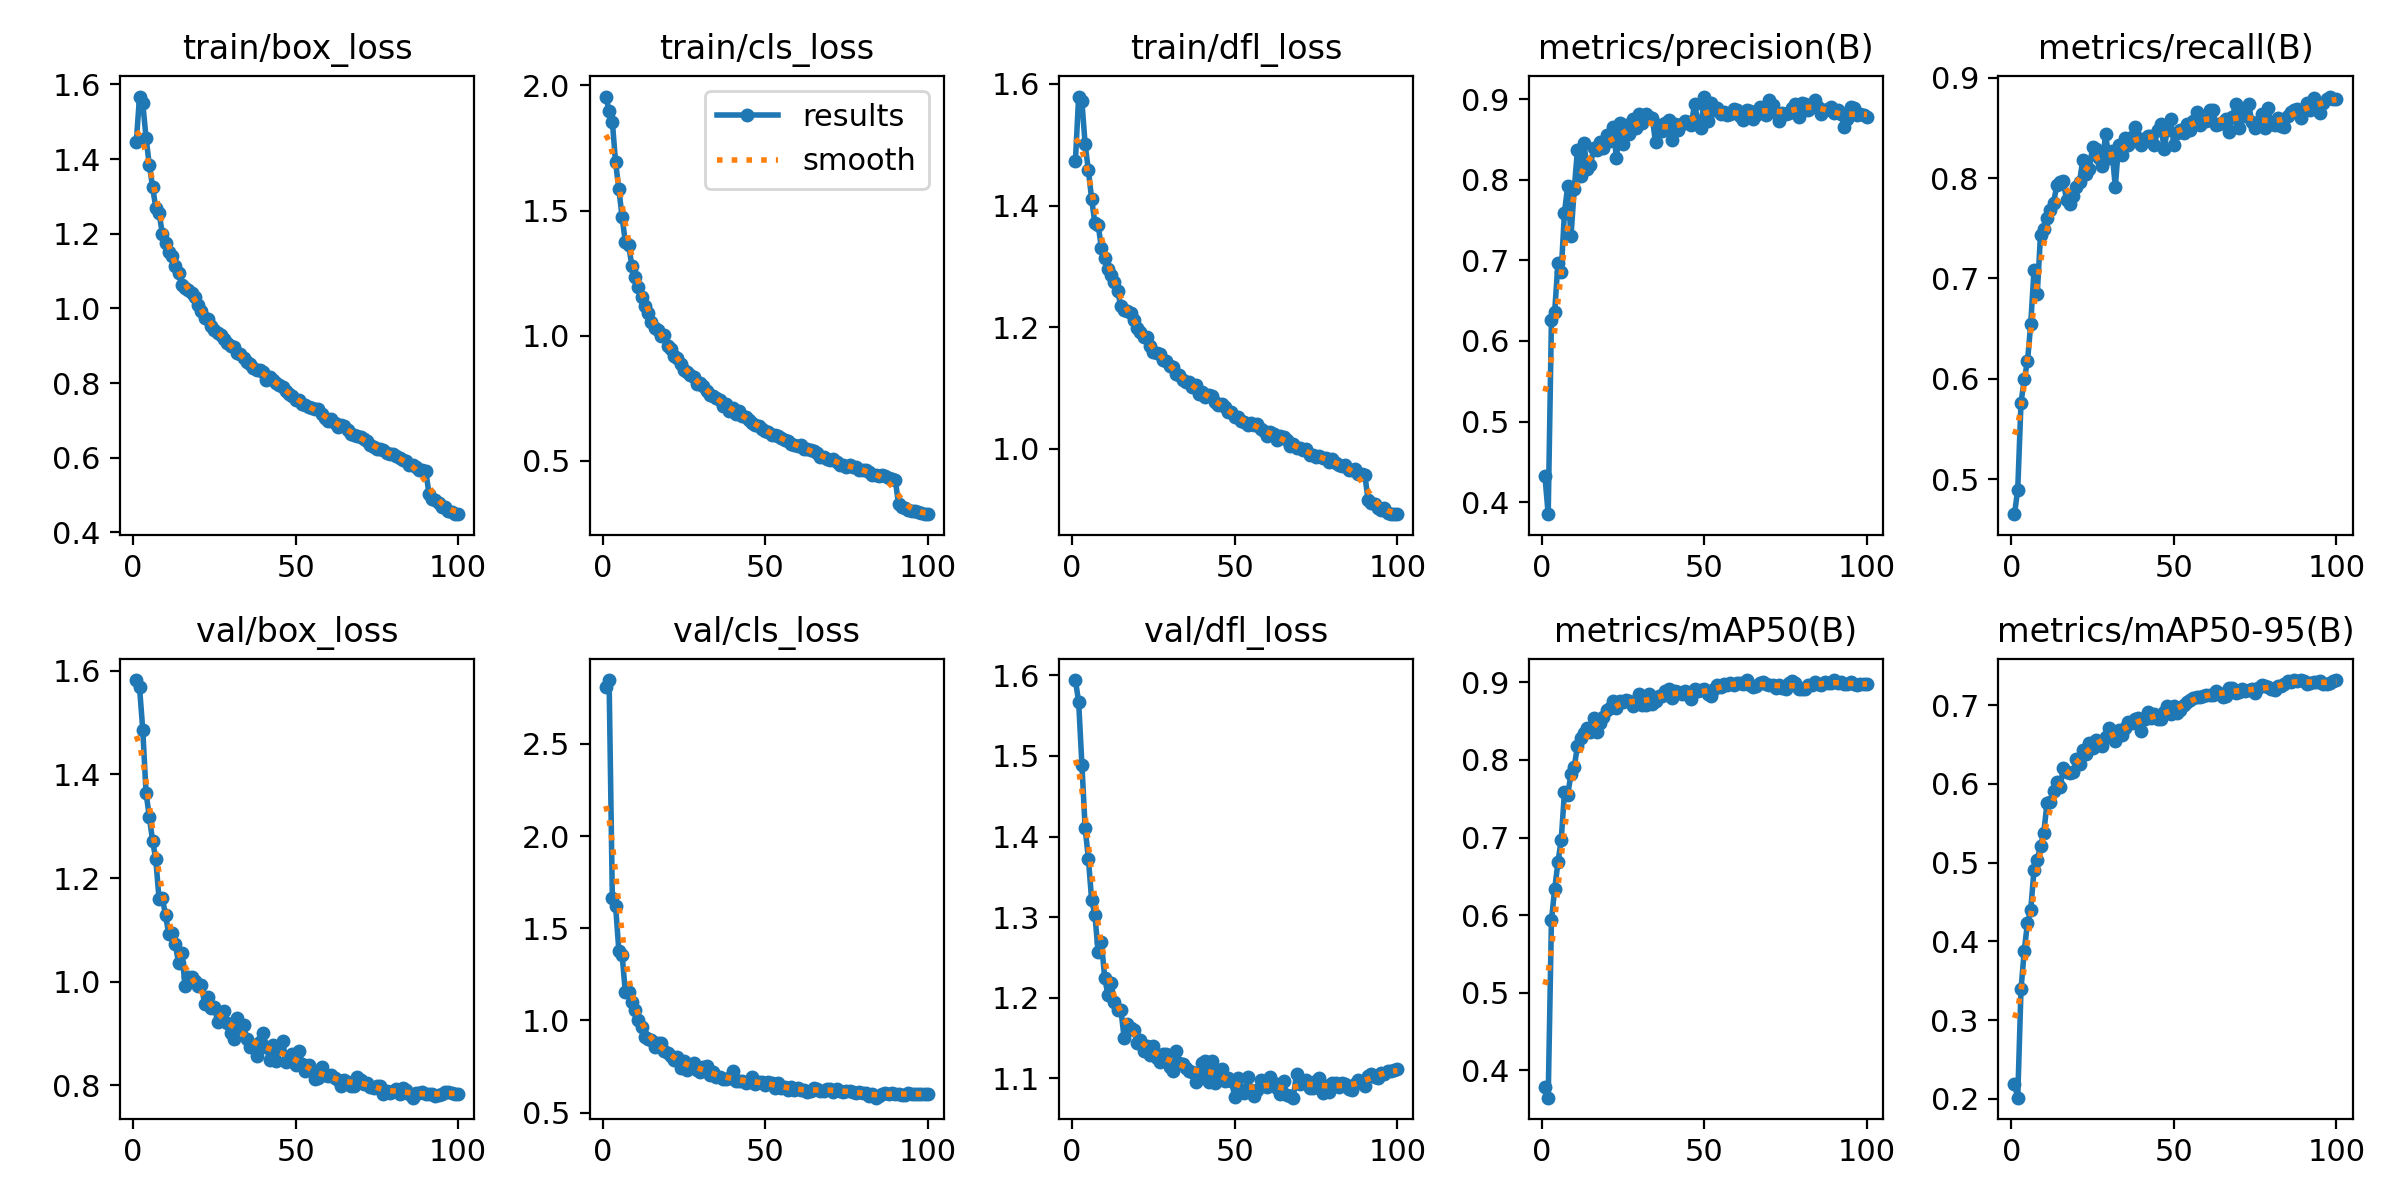

The file beside this chart, header and first rows:
epoch, train/box_loss, train/cls_loss, train/dfl_loss, metrics/precision(B), metrics/recall(B), metrics/mAP50(B), metrics/mAP50-95(B), val/box_loss, val/cls_loss, val/dfl_loss, lr/pg0, lr/pg1, lr/pg2
1, 1.446, 1.956, 1.472, 0.4319, 0.4653, 0.3786, 0.2182, 1.582, 2.809, 1.594, 0.000302, 0.000302, 0.000302
2, 1.567, 1.899, 1.579, 0.385, 0.4898, 0.3645, 0.2014, 1.568, 2.846, 1.567, 0.000599, 0.000599, 0.000599
3, 1.549, 1.855, 1.571, 0.6259, 0.5761, 0.5937, 0.3389, 1.486, 1.663, 1.489, 0.00089, 0.00089, 0.00089
4, 1.457, 1.692, 1.5, 0.6365, 0.5996, 0.6333, 0.3878, 1.365, 1.622, 1.411, 0.000882, 0.000882, 0.000882
5, 1.384, 1.586, 1.458, 0.6971, 0.6174, 0.6682, 0.4237, 1.319, 1.378, 1.372, 0.000882, 0.000882, 0.000882
6, 1.326, 1.475, 1.411, 0.6857, 0.6548, 0.6967, 0.4399, 1.272, 1.356, 1.321, 0.000873, 0.000873, 0.000873
7, 1.269, 1.373, 1.371, 0.7592, 0.7083, 0.7582, 0.491, 1.236, 1.151, 1.303, 0.000864, 0.000864, 0.000864
8, 1.256, 1.364, 1.369, 0.7921, 0.6846, 0.7554, 0.5035, 1.159, 1.152, 1.256, 0.000855, 0.000855, 0.000855
9, 1.2, 1.278, 1.33, 0.7297, 0.7435, 0.7813, 0.521, 1.162, 1.098, 1.27, 0.000846, 0.000846, 0.000846
10, 1.176, 1.234, 1.315, 0.788, 0.7489, 0.7911, 0.5373, 1.129, 1.059, 1.225, 0.000837, 0.000837, 0.000837
11, 1.15, 1.196, 1.296, 0.837, 0.7604, 0.8176, 0.5758, 1.091, 1.001, 1.204, 0.000828, 0.000828, 0.000828
12, 1.14, 1.154, 1.285, 0.8045, 0.7684, 0.8278, 0.5772, 1.094, 0.9623, 1.218, 0.000819, 0.000819, 0.000819
13, 1.113, 1.117, 1.275, 0.845, 0.775, 0.8355, 0.5906, 1.072, 0.9108, 1.195, 0.00081, 0.00081, 0.00081
14, 1.095, 1.092, 1.259, 0.8134, 0.7926, 0.841, 0.6029, 1.037, 0.8972, 1.185, 0.000801, 0.000801, 0.000801
15, 1.063, 1.053, 1.234, 0.8185, 0.796, 0.8355, 0.5963, 1.055, 0.8945, 1.185, 0.000792, 0.000792, 0.000792
16, 1.054, 1.031, 1.228, 0.8391, 0.7969, 0.8544, 0.6197, 0.9928, 0.8564, 1.15, 0.000783, 0.000783, 0.000783
17, 1.05, 1.02, 1.227, 0.8369, 0.7781, 0.8367, 0.6146, 1.009, 0.8779, 1.167, 0.000774, 0.000774, 0.000774
18, 1.042, 0.998, 1.223, 0.8471, 0.7746, 0.8479, 0.6144, 1.01, 0.8795, 1.163, 0.000765, 0.000765, 0.000765
19, 1.031, 1.002, 1.212, 0.8391, 0.7822, 0.8554, 0.6147, 1.001, 0.8344, 1.16, 0.000756, 0.000756, 0.000756
20, 1.009, 0.9578, 1.199, 0.8558, 0.7906, 0.8647, 0.632, 0.9926, 0.8214, 1.144, 0.000747, 0.000747, 0.000747
21, 0.9934, 0.9461, 1.193, 0.8475, 0.7962, 0.8671, 0.6257, 0.993, 0.8056, 1.147, 0.000738, 0.000738, 0.000738
22, 0.9754, 0.9188, 1.183, 0.8652, 0.8181, 0.876, 0.6424, 0.958, 0.784, 1.135, 0.000729, 0.000729, 0.000729
23, 0.9724, 0.9122, 1.184, 0.8267, 0.8042, 0.8672, 0.6377, 0.9715, 0.7994, 1.14, 0.00072, 0.00072, 0.00072
24, 0.9526, 0.8859, 1.17, 0.8709, 0.8087, 0.8761, 0.6518, 0.9486, 0.7415, 1.13, 0.000711, 0.000711, 0.000711
25, 0.9431, 0.862, 1.159, 0.8444, 0.8308, 0.8752, 0.6458, 0.9517, 0.7802, 1.141, 0.000702, 0.000702, 0.000702
26, 0.9345, 0.8538, 1.157, 0.8678, 0.8286, 0.8777, 0.6561, 0.9233, 0.7323, 1.126, 0.000693, 0.000693, 0.000693
27, 0.9286, 0.8415, 1.157, 0.8569, 0.8199, 0.876, 0.6528, 0.9292, 0.7543, 1.121, 0.000684, 0.000684, 0.000684
28, 0.9177, 0.8345, 1.147, 0.8755, 0.8122, 0.869, 0.6484, 0.9436, 0.7711, 1.131, 0.000675, 0.000675, 0.000675
29, 0.906, 0.8079, 1.145, 0.8638, 0.8441, 0.8763, 0.6599, 0.9206, 0.7313, 1.131, 0.000666, 0.000666, 0.000666
30, 0.8984, 0.8093, 1.137, 0.8822, 0.8204, 0.8855, 0.6709, 0.9019, 0.718, 1.114, 0.000657, 0.000657, 0.000657
31, 0.8954, 0.7973, 1.135, 0.8703, 0.8269, 0.8705, 0.6621, 0.8906, 0.7456, 1.109, 0.000648, 0.000648, 0.000648
32, 0.8814, 0.7771, 1.123, 0.8817, 0.791, 0.8715, 0.6544, 0.9306, 0.7527, 1.133, 0.000639, 0.000639, 0.000639
33, 0.8765, 0.7625, 1.122, 0.8785, 0.8327, 0.8847, 0.6684, 0.9104, 0.702, 1.119, 0.00063, 0.00063, 0.00063
34, 0.8681, 0.7603, 1.113, 0.877, 0.8226, 0.8725, 0.6618, 0.9161, 0.7217, 1.118, 0.000621, 0.000621, 0.000621
35, 0.8565, 0.7509, 1.11, 0.8468, 0.8398, 0.8759, 0.6711, 0.889, 0.6904, 1.113, 0.000612, 0.000612, 0.000612
36, 0.851, 0.7443, 1.11, 0.8675, 0.8329, 0.8828, 0.6782, 0.8751, 0.6927, 1.109, 0.000603, 0.000603, 0.000603
37, 0.8411, 0.7173, 1.101, 0.861, 0.841, 0.882, 0.6773, 0.8782, 0.6815, 1.108, 0.000594, 0.000594, 0.000594
38, 0.8358, 0.7245, 1.105, 0.8711, 0.8509, 0.8894, 0.6824, 0.8576, 0.6807, 1.095, 0.000585, 0.000585, 0.000585
39, 0.8345, 0.7, 1.09, 0.8748, 0.8396, 0.8916, 0.684, 0.8837, 0.6866, 1.106, 0.000576, 0.000576, 0.000576
40, 0.8288, 0.7122, 1.094, 0.8498, 0.8327, 0.8794, 0.6669, 0.9008, 0.7233, 1.12, 0.000567, 0.000567, 0.000567
41, 0.8088, 0.6869, 1.085, 0.8691, 0.8389, 0.8887, 0.6822, 0.8749, 0.6714, 1.121, 0.000558, 0.000558, 0.000558
42, 0.8173, 0.6968, 1.089, 0.8613, 0.8415, 0.8875, 0.6915, 0.8494, 0.6699, 1.095, 0.000549, 0.000549, 0.000549
43, 0.8083, 0.6782, 1.087, 0.8687, 0.8423, 0.8853, 0.6842, 0.8776, 0.671, 1.122, 0.00054, 0.00054, 0.00054
44, 0.7996, 0.6748, 1.077, 0.8734, 0.8327, 0.8883, 0.6889, 0.8482, 0.6585, 1.095, 0.000531, 0.000531, 0.000531
45, 0.7942, 0.6626, 1.073, 0.8714, 0.8476, 0.8842, 0.683, 0.8744, 0.6643, 1.108, 0.000522, 0.000522, 0.000522
46, 0.79, 0.6515, 1.074, 0.8679, 0.8536, 0.8781, 0.6818, 0.885, 0.6931, 1.112, 0.000513, 0.000513, 0.000513
47, 0.779, 0.6425, 1.069, 0.8939, 0.8288, 0.891, 0.6912, 0.8454, 0.6547, 1.097, 0.000504, 0.000504, 0.000504
48, 0.7709, 0.6403, 1.06, 0.8728, 0.8478, 0.8891, 0.6983, 0.8491, 0.6648, 1.101, 0.000495, 0.000495, 0.000495
49, 0.765, 0.6273, 1.06, 0.8648, 0.8587, 0.8899, 0.6892, 0.86, 0.6645, 1.097, 0.000486, 0.000486, 0.000486
50, 0.754, 0.6173, 1.053, 0.9033, 0.833, 0.892, 0.6984, 0.8393, 0.6478, 1.077, 0.000477, 0.000477, 0.000477
51, 0.7553, 0.6155, 1.053, 0.8728, 0.8453, 0.8847, 0.6901, 0.8669, 0.6655, 1.101, 0.000468, 0.000468, 0.000468
52, 0.743, 0.6025, 1.046, 0.8958, 0.8483, 0.8824, 0.6936, 0.842, 0.6598, 1.085, 0.000459, 0.000459, 0.000459
53, 0.7403, 0.604, 1.044, 0.8866, 0.8448, 0.8913, 0.7004, 0.8277, 0.6353, 1.082, 0.0004501, 0.0004501, 0.0004501
54, 0.7357, 0.5976, 1.04, 0.8893, 0.8538, 0.8968, 0.7039, 0.8386, 0.6597, 1.102, 0.0004411, 0.0004411, 0.0004411
55, 0.7339, 0.5911, 1.043, 0.882, 0.8482, 0.8946, 0.7063, 0.8286, 0.6327, 1.085, 0.0004321, 0.0004321, 0.0004321
56, 0.7293, 0.5806, 1.04, 0.8835, 0.8571, 0.898, 0.7091, 0.8132, 0.639, 1.078, 0.0004231, 0.0004231, 0.0004231
57, 0.7315, 0.5794, 1.041, 0.8806, 0.8654, 0.8962, 0.7106, 0.8139, 0.6221, 1.086, 0.0004141, 0.0004141, 0.0004141
58, 0.7161, 0.5668, 1.033, 0.8821, 0.8529, 0.8989, 0.7103, 0.8349, 0.6369, 1.098, 0.0004051, 0.0004051, 0.0004051
59, 0.7072, 0.5617, 1.029, 0.8872, 0.8574, 0.8973, 0.712, 0.8208, 0.6226, 1.092, 0.0003961, 0.0003961, 0.0003961
60, 0.6984, 0.5573, 1.022, 0.8869, 0.8565, 0.8987, 0.7128, 0.8178, 0.6309, 1.089, 0.0003871, 0.0003871, 0.0003871
... 40 more rows
